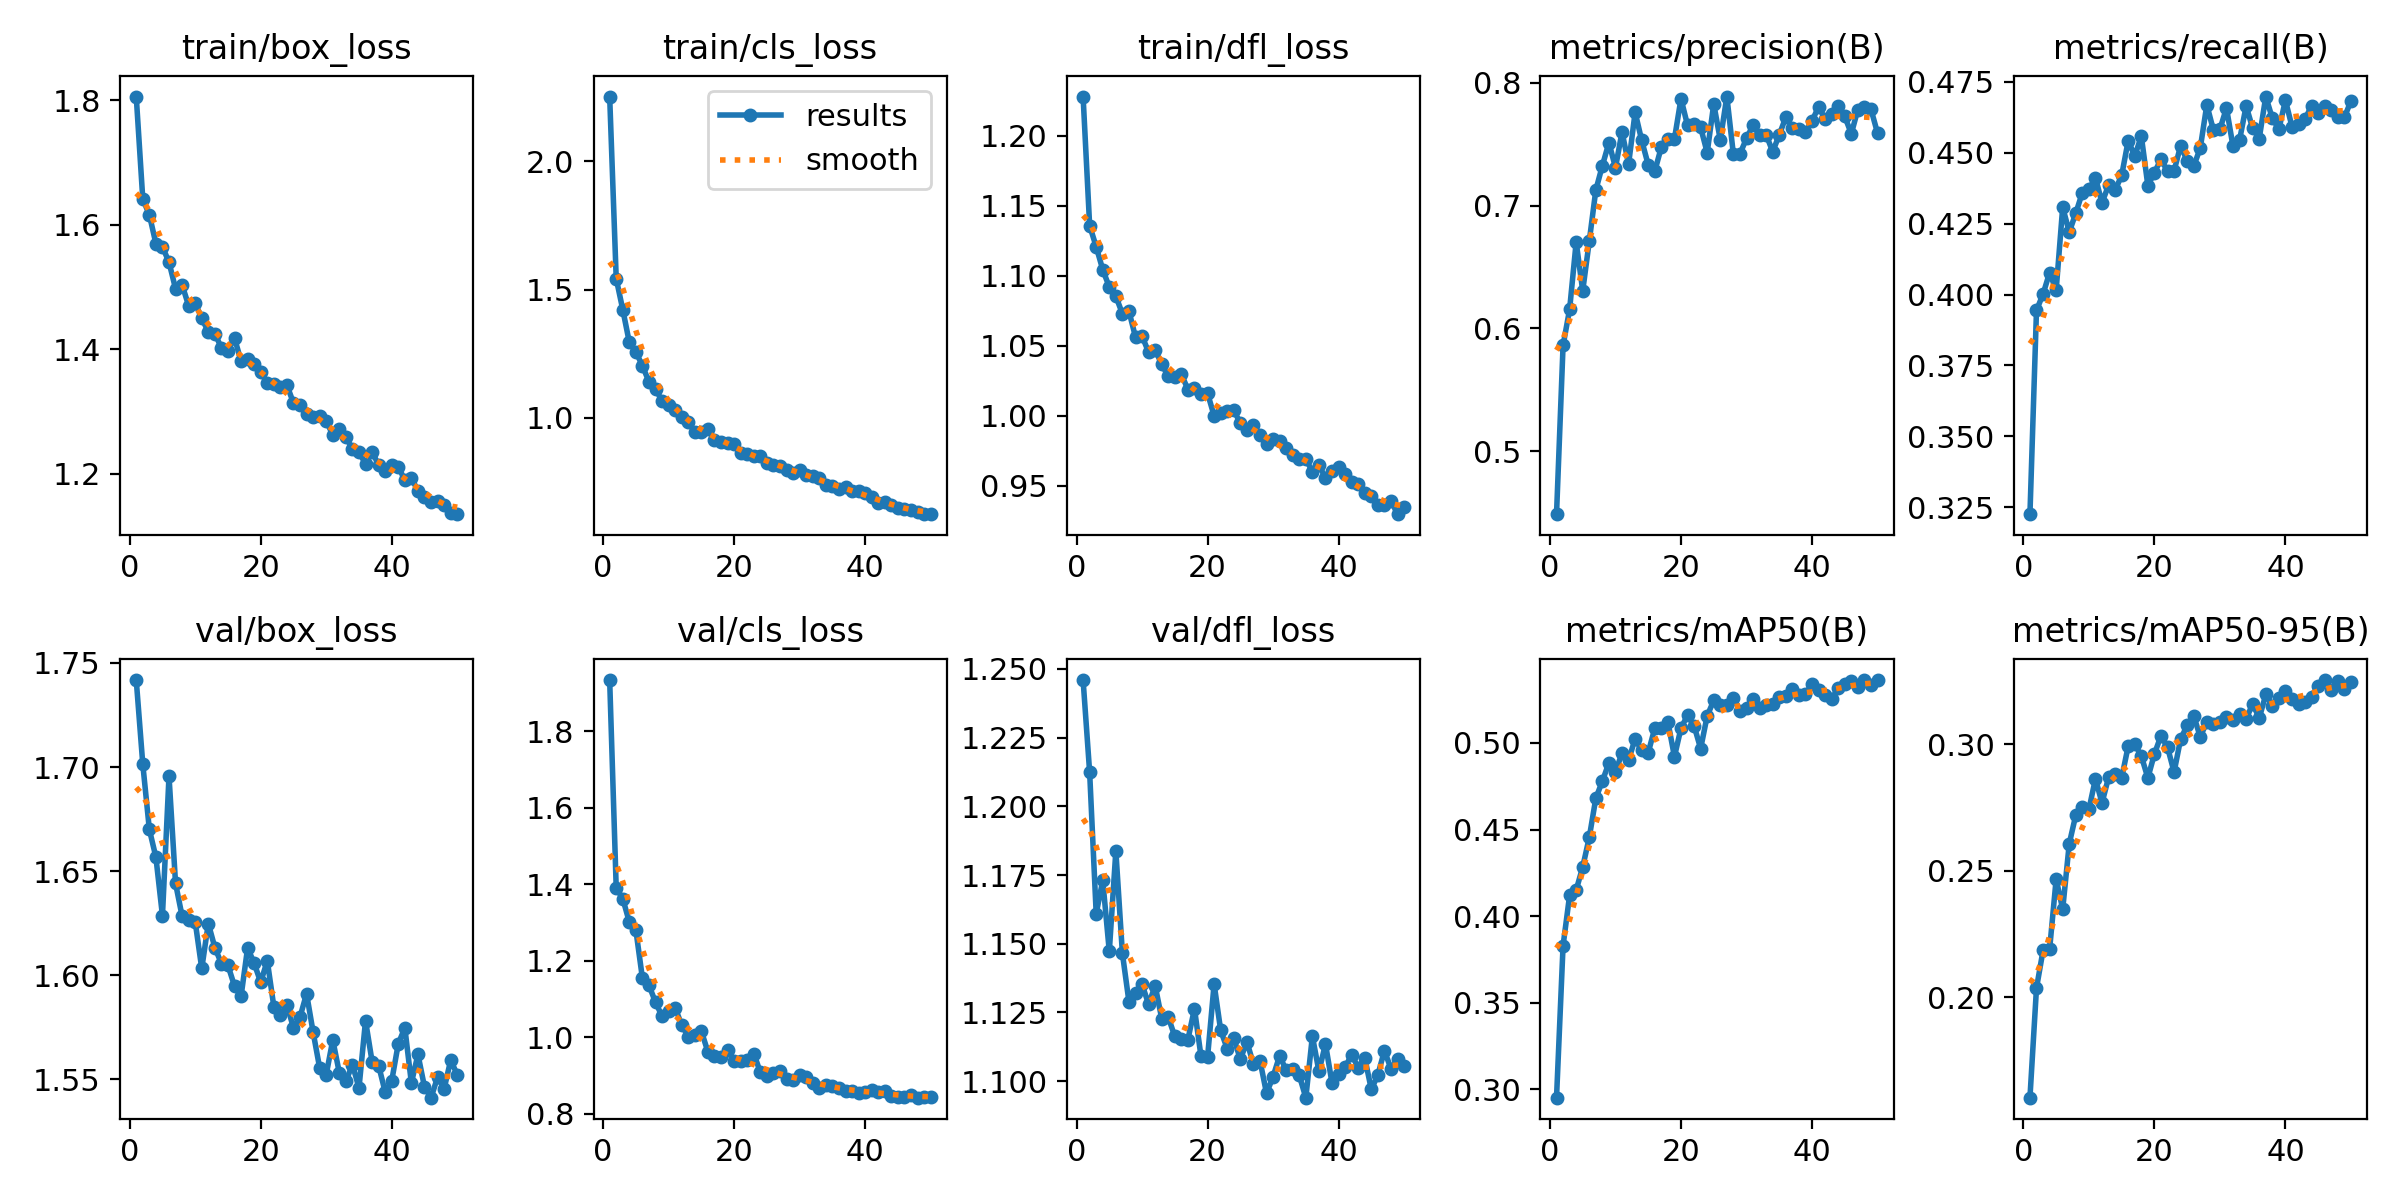

Values plotted in this chart, from the file beside it:
epoch, time, train/box_loss, train/cls_loss, train/dfl_loss, metrics/precision(B), metrics/recall(B), metrics/mAP50(B), metrics/mAP50-95(B), val/box_loss, val/cls_loss, val/dfl_loss, lr/pg0, lr/pg1, lr/pg2
1, 147.2, 1.806, 2.252, 1.228, 0.4488, 0.3226, 0.2952, 0.1603, 1.742, 1.934, 1.246, 0.0004754, 0.0004754, 0.0004754
2, 282.9, 1.641, 1.543, 1.136, 0.5861, 0.3944, 0.383, 0.2036, 1.701, 1.39, 1.212, 0.0009329, 0.0009329, 0.0009329
3, 416.4, 1.616, 1.422, 1.121, 0.6156, 0.4001, 0.4121, 0.2185, 1.67, 1.362, 1.161, 0.001372, 0.001372, 0.001372
4, 549.4, 1.57, 1.294, 1.104, 0.6703, 0.4077, 0.4151, 0.2189, 1.657, 1.301, 1.173, 0.001344, 0.001344, 0.001344
5, 683.5, 1.564, 1.257, 1.092, 0.6306, 0.4015, 0.4284, 0.2467, 1.629, 1.28, 1.147, 0.001316, 0.001316, 0.001316
6, 819, 1.54, 1.203, 1.085, 0.6711, 0.4308, 0.4455, 0.2348, 1.696, 1.154, 1.184, 0.001288, 0.001288, 0.001288
7, 952.7, 1.497, 1.141, 1.073, 0.7127, 0.422, 0.4681, 0.2607, 1.644, 1.136, 1.146, 0.001259, 0.001259, 0.001259
8, 1086, 1.503, 1.112, 1.075, 0.7325, 0.4287, 0.478, 0.2721, 1.628, 1.091, 1.129, 0.001231, 0.001231, 0.001231
9, 1219, 1.47, 1.067, 1.056, 0.7512, 0.436, 0.4885, 0.2753, 1.627, 1.055, 1.132, 0.001203, 0.001203, 0.001203
10, 1354, 1.474, 1.049, 1.057, 0.7309, 0.4371, 0.4834, 0.2743, 1.626, 1.067, 1.135, 0.001174, 0.001174, 0.001174
11, 1486, 1.45, 1.033, 1.045, 0.76, 0.4411, 0.4942, 0.2864, 1.603, 1.077, 1.128, 0.001146, 0.001146, 0.001146
12, 1620, 1.428, 1.002, 1.047, 0.7338, 0.4324, 0.49, 0.2768, 1.625, 1.032, 1.135, 0.001118, 0.001118, 0.001118
13, 1754, 1.425, 0.9846, 1.037, 0.776, 0.4385, 0.5025, 0.287, 1.613, 1.002, 1.123, 0.001089, 0.001089, 0.001089
14, 1887, 1.402, 0.9454, 1.028, 0.7531, 0.4368, 0.4957, 0.2884, 1.606, 1.005, 1.123, 0.001061, 0.001061, 0.001061
15, 2020, 1.398, 0.9434, 1.028, 0.7331, 0.442, 0.4944, 0.2868, 1.605, 1.016, 1.116, 0.001033, 0.001033, 0.001033
16, 2153, 1.418, 0.9572, 1.03, 0.728, 0.4543, 0.5085, 0.2994, 1.595, 0.9615, 1.115, 0.001005, 0.001005, 0.001005
17, 2286, 1.381, 0.9149, 1.019, 0.7477, 0.4488, 0.5087, 0.3001, 1.59, 0.9518, 1.115, 0.0009763, 0.0009763, 0.0009763
18, 2419, 1.384, 0.9073, 1.02, 0.7542, 0.4558, 0.5123, 0.2954, 1.613, 0.9478, 1.126, 0.000948, 0.000948, 0.000948
19, 2548, 1.376, 0.9018, 1.015, 0.7542, 0.4384, 0.4921, 0.2868, 1.606, 0.9662, 1.109, 0.0009197, 0.0009197, 0.0009197
20, 2681, 1.363, 0.8971, 1.016, 0.787, 0.4429, 0.5086, 0.2962, 1.597, 0.9381, 1.109, 0.0008914, 0.0008914, 0.0008914
21, 2814, 1.346, 0.8635, 1, 0.7653, 0.4477, 0.516, 0.3034, 1.607, 0.9372, 1.135, 0.0008631, 0.0008631, 0.0008631
22, 2946, 1.344, 0.8578, 1.002, 0.7665, 0.4434, 0.5099, 0.2989, 1.585, 0.9399, 1.119, 0.0008348, 0.0008348, 0.0008348
23, 3079, 1.34, 0.8511, 1.004, 0.7636, 0.4436, 0.4968, 0.289, 1.581, 0.9574, 1.112, 0.0008065, 0.0008065, 0.0008065
24, 3209, 1.342, 0.8505, 1.004, 0.7431, 0.4524, 0.5157, 0.3021, 1.586, 0.9082, 1.116, 0.0007782, 0.0007782, 0.0007782
25, 3342, 1.314, 0.8262, 0.9946, 0.7827, 0.4471, 0.5245, 0.3075, 1.575, 0.898, 1.108, 0.0007499, 0.0007499, 0.0007499
26, 3475, 1.311, 0.8164, 0.99, 0.7535, 0.4452, 0.5219, 0.3114, 1.58, 0.9054, 1.114, 0.0007216, 0.0007216, 0.0007216
27, 3608, 1.296, 0.8132, 0.9934, 0.7888, 0.4516, 0.5217, 0.303, 1.591, 0.9109, 1.106, 0.0006934, 0.0006934, 0.0006934
28, 3740, 1.292, 0.799, 0.9864, 0.7417, 0.4669, 0.5263, 0.309, 1.573, 0.8921, 1.107, 0.0006651, 0.0006651, 0.0006651
29, 3876, 1.292, 0.786, 0.9798, 0.7421, 0.458, 0.5185, 0.308, 1.555, 0.8872, 1.096, 0.0006368, 0.0006368, 0.0006368
30, 4011, 1.285, 0.7963, 0.9831, 0.7547, 0.4583, 0.5203, 0.3087, 1.552, 0.9005, 1.102, 0.0006085, 0.0006085, 0.0006085
31, 4143, 1.263, 0.7768, 0.9817, 0.7655, 0.4657, 0.5254, 0.311, 1.569, 0.8966, 1.109, 0.0005802, 0.0005802, 0.0005802
32, 4276, 1.272, 0.7754, 0.977, 0.7576, 0.4522, 0.5202, 0.3096, 1.553, 0.88, 1.104, 0.0005519, 0.0005519, 0.0005519
33, 4410, 1.26, 0.7669, 0.9718, 0.7578, 0.4545, 0.5218, 0.312, 1.549, 0.8674, 1.104, 0.0005236, 0.0005236, 0.0005236
34, 4542, 1.239, 0.738, 0.9689, 0.7439, 0.4664, 0.5226, 0.31, 1.557, 0.8748, 1.102, 0.0004953, 0.0004953, 0.0004953
35, 4674, 1.235, 0.7352, 0.9691, 0.7577, 0.4586, 0.5268, 0.3161, 1.546, 0.8722, 1.094, 0.000467, 0.000467, 0.000467
36, 4811, 1.216, 0.7242, 0.9601, 0.7719, 0.455, 0.5272, 0.3104, 1.578, 0.8681, 1.116, 0.0004387, 0.0004387, 0.0004387
37, 4946, 1.235, 0.7309, 0.9649, 0.7633, 0.4698, 0.5313, 0.3198, 1.559, 0.8591, 1.104, 0.0004104, 0.0004104, 0.0004104
38, 5079, 1.215, 0.7147, 0.9555, 0.7621, 0.4621, 0.5279, 0.3154, 1.557, 0.8597, 1.114, 0.0003821, 0.0003821, 0.0003821
39, 5216, 1.204, 0.7158, 0.9604, 0.7596, 0.4583, 0.5283, 0.3183, 1.544, 0.8531, 1.099, 0.0003538, 0.0003538, 0.0003538
40, 5351, 1.215, 0.7079, 0.9634, 0.7691, 0.4684, 0.5341, 0.3211, 1.549, 0.8557, 1.102, 0.0003255, 0.0003255, 0.0003255
41, 5485, 1.212, 0.6929, 0.9587, 0.7802, 0.4592, 0.5304, 0.3179, 1.567, 0.8628, 1.105, 0.0002972, 0.0002972, 0.0002972
42, 5619, 1.19, 0.6689, 0.9525, 0.7708, 0.46, 0.5277, 0.3159, 1.575, 0.8562, 1.11, 0.0002689, 0.0002689, 0.0002689
43, 5755, 1.194, 0.6722, 0.9512, 0.7742, 0.4618, 0.5252, 0.317, 1.548, 0.8599, 1.105, 0.0002406, 0.0002406, 0.0002406
44, 5883, 1.172, 0.6599, 0.9448, 0.7808, 0.4666, 0.532, 0.3187, 1.562, 0.8455, 1.108, 0.0002123, 0.0002123, 0.0002123
45, 6015, 1.163, 0.6484, 0.9424, 0.7726, 0.4641, 0.5343, 0.3233, 1.546, 0.8436, 1.097, 0.0001841, 0.0001841, 0.0001841
46, 6146, 1.155, 0.6445, 0.9364, 0.7585, 0.4665, 0.5358, 0.3255, 1.541, 0.8445, 1.102, 0.0001558, 0.0001558, 0.0001558
47, 6279, 1.156, 0.642, 0.936, 0.7782, 0.4651, 0.5326, 0.3217, 1.551, 0.8486, 1.111, 0.0001275, 0.0001275, 0.0001275
48, 6413, 1.149, 0.6319, 0.9393, 0.78, 0.4627, 0.5363, 0.3251, 1.546, 0.842, 1.104, 9.91726e-05, 9.91726e-05, 9.91726e-05
49, 6546, 1.137, 0.625, 0.9297, 0.7784, 0.4625, 0.5337, 0.3219, 1.559, 0.8429, 1.108, 7.08784e-05, 7.08784e-05, 7.08784e-05
50, 6681, 1.135, 0.6258, 0.9347, 0.7591, 0.4682, 0.5361, 0.3247, 1.552, 0.845, 1.105, 4.25842e-05, 4.25842e-05, 4.25842e-05
